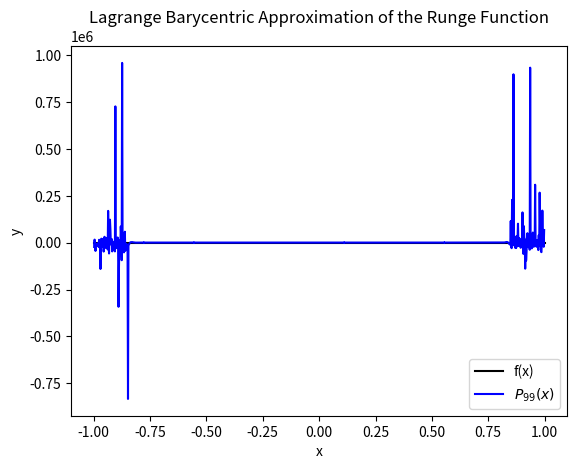

This chart was generated by the following Python code:
import numpy as np
import matplotlib.pyplot as plot
import math

fittingPoints = 100
interval = [-1, 1]
lambdas = []
xVals = []
x = np.linspace(interval[0], interval[1], 1000)

def getXVals(n):
    dif = interval[1] - interval[0]
    for i in range(0, n):
        xVals.append(interval[0] + abs(i * (dif / (n - 1))))
        #print(xVals[i])

def funct(xVal):
    return np.power(1 + 25 * np.power(xVal, 2), -1)

def getLambdas(n):
    for i in range(0, n):
        l = math.pow(-1, i) * math.comb(n - 1, i)
        lambdas.append(l)

def getBarycentric(n):
    num = 0
    den = 0
    for i in range(0, n):
        num = num + ( lambdas[i] * funct(xVals[i]) ) / ( x - xVals[i] )
        print(str(lambdas[i] * funct(xVals[i])) + " / (x - " + str(xVals[i]) + ")")
        den = den +  lambdas[i] / ( x - xVals[i] )
        print(str(lambdas[i]) + " / (x - " + str(xVals[i]) + ")")
    return num / den

getXVals(fittingPoints)
getLambdas(fittingPoints)
p = getBarycentric(fittingPoints)


f_plot, = plot.plot(x, funct(x), color="black", label="f(x)")
p_plot, = plot.plot(x, p, color="blue", label="$P_{99}(x)$")
plot.xlabel("x")
plot.ylabel("y")
plot.title("Lagrange Barycentric Approximation of the Runge Function")
plot.legend(handles = [f_plot, p_plot])
plot.show()
"""
error_plot, = plot.plot(x, funct(x) - p, label="Error")
plot.xlabel("x")
plot.ylabel("y")
plot.title("Error of Lagrange Barycentric Approximation")
plot.legend(handles=[error_plot])
plot.show()
"""